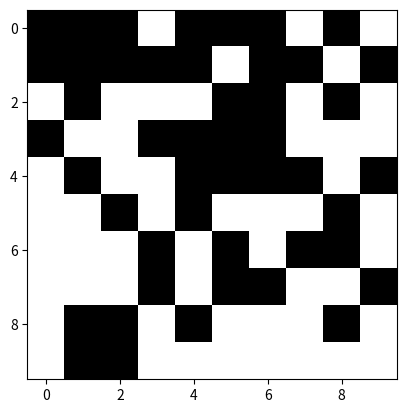
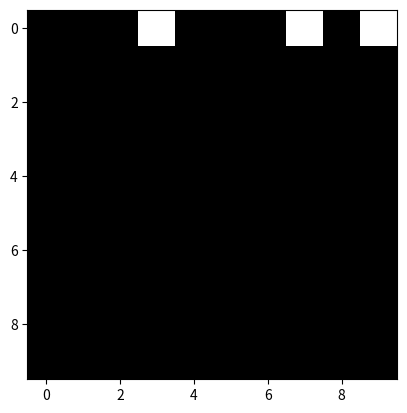

Generate these figures, in order, with matplotlib:
import numpy as np
import random
import matplotlib.pyplot as plt

N = 10  # width and length of the network
P = 0.5  # probability of a given site to be open

open = np.zeros((N, N))
full = np.zeros((N, N))
for y in range(N):
    for x in range(N):
        if random.random() < P:
            open[y][x] = 1
print(open)


def update_full(x_, y_, open_, full_):
    if x_ < 0 or x_ >= N:
        return None
    elif y_ < 0 or y_ >= N:
        return None
    elif not open_[y_][x_]:
        return None
    elif full_[y_][x_]:
        return None

    full_[y_][x_] = 1

    update_full(x_ + 1, y_, open_, full_)
    update_full(x_ - 1, y_, open_, full_)
    update_full(x_, y_ + 1, open_, full_)
    update_full(x_, y_ - 1, open_, full_)


for x in range(N):
    update_full(x, 0, open, full)

percolates = False
for x in range(N):
    if full[N - 1][x] == 1:
        percolates = True
print(percolates)

plt.figure()
plt.imshow(open, cmap="gray")

plt.figure()
plt.imshow(full, cmap="gray")

plt.show()
